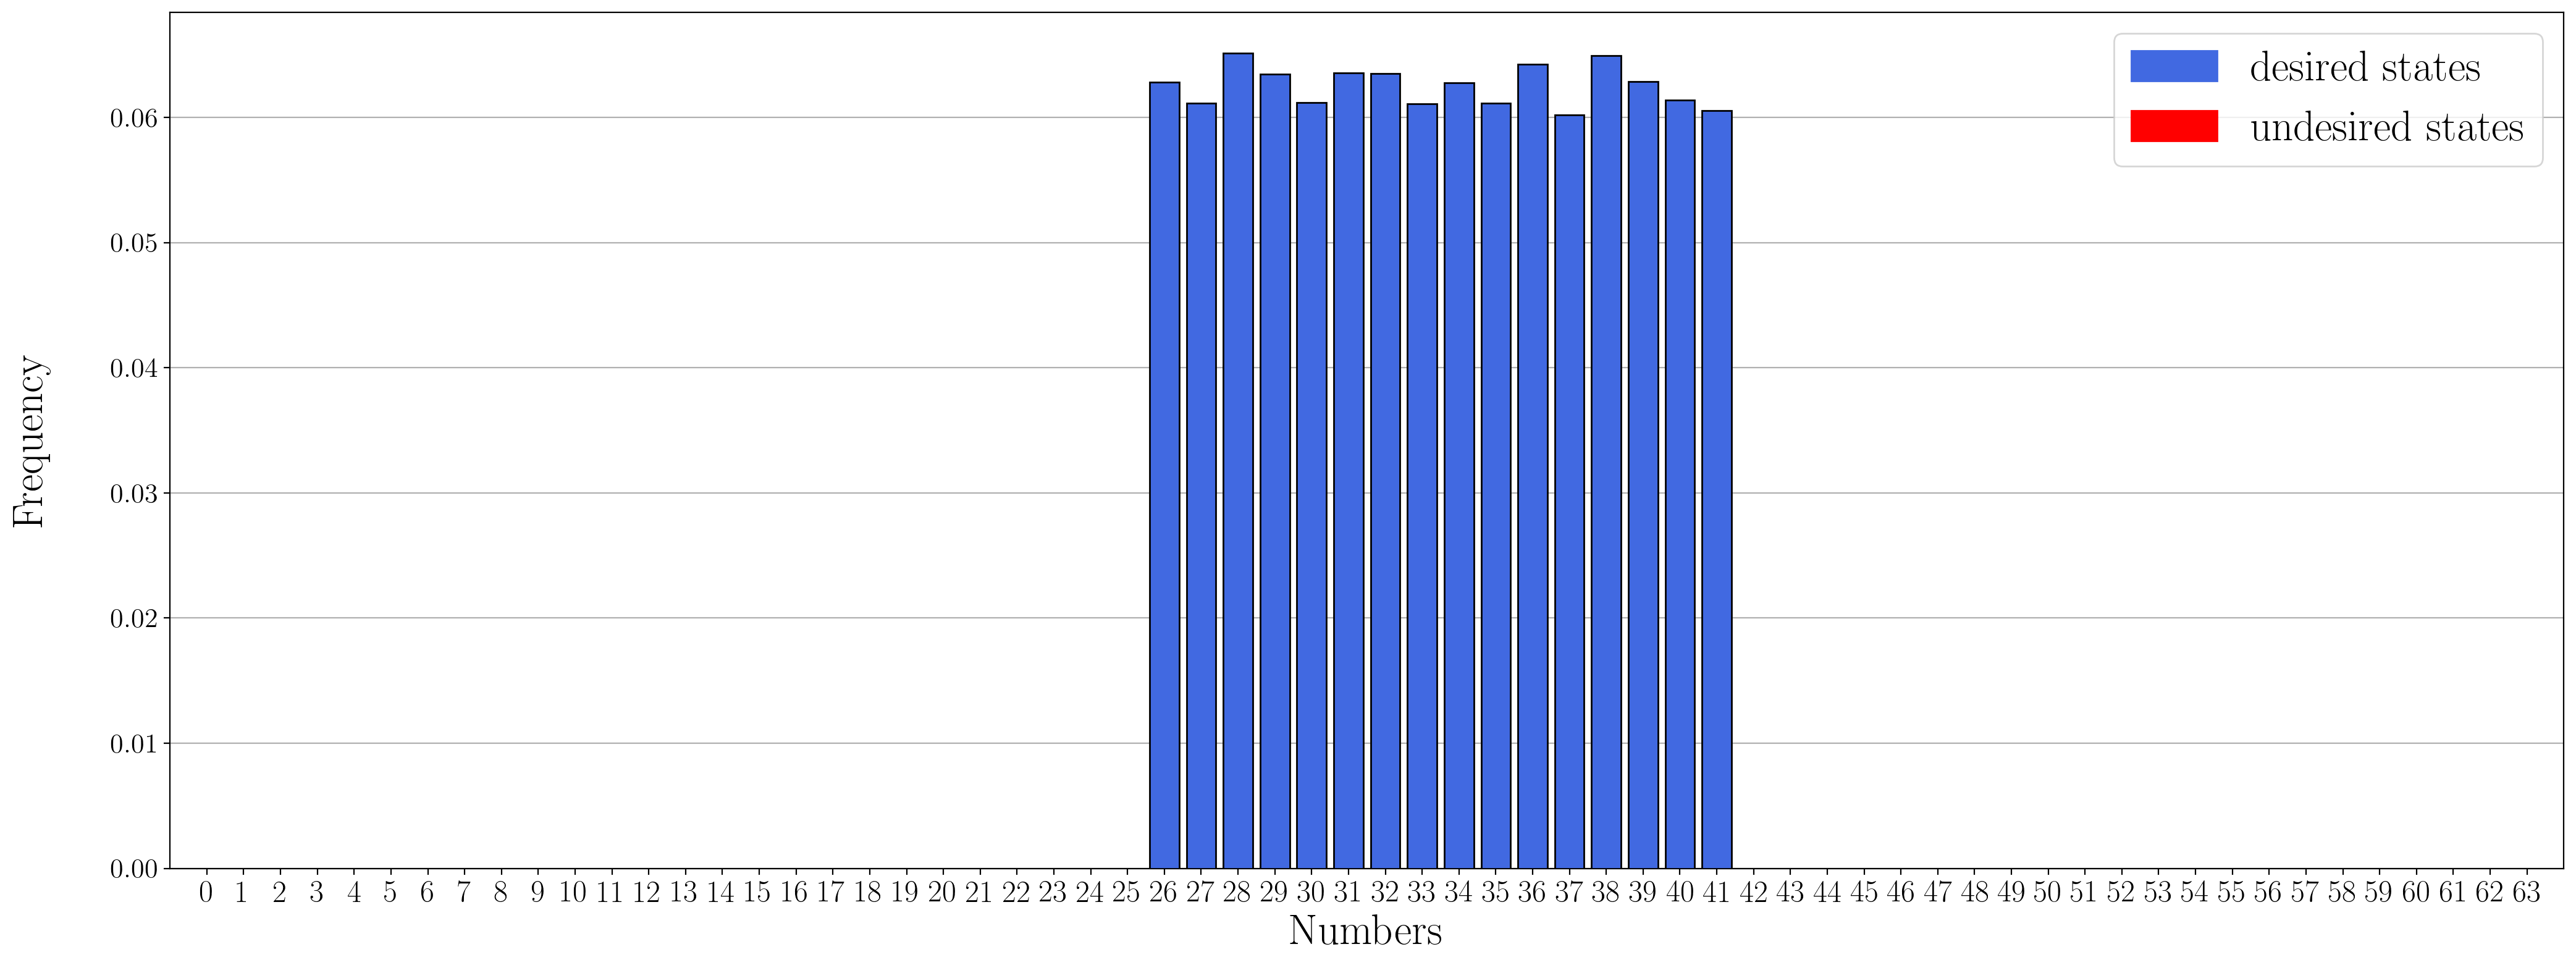

Source data for this figure (header and first rows):
, 0
101000, 1228
100000, 1270
011010, 1256
100011, 1223
100001, 1222
011111, 1271
011100, 1303
011110, 1224
100110, 1299
100101, 1204
100100, 1285
100010, 1255
100111, 1257
011101, 1269
101001, 1211
011011, 1223
